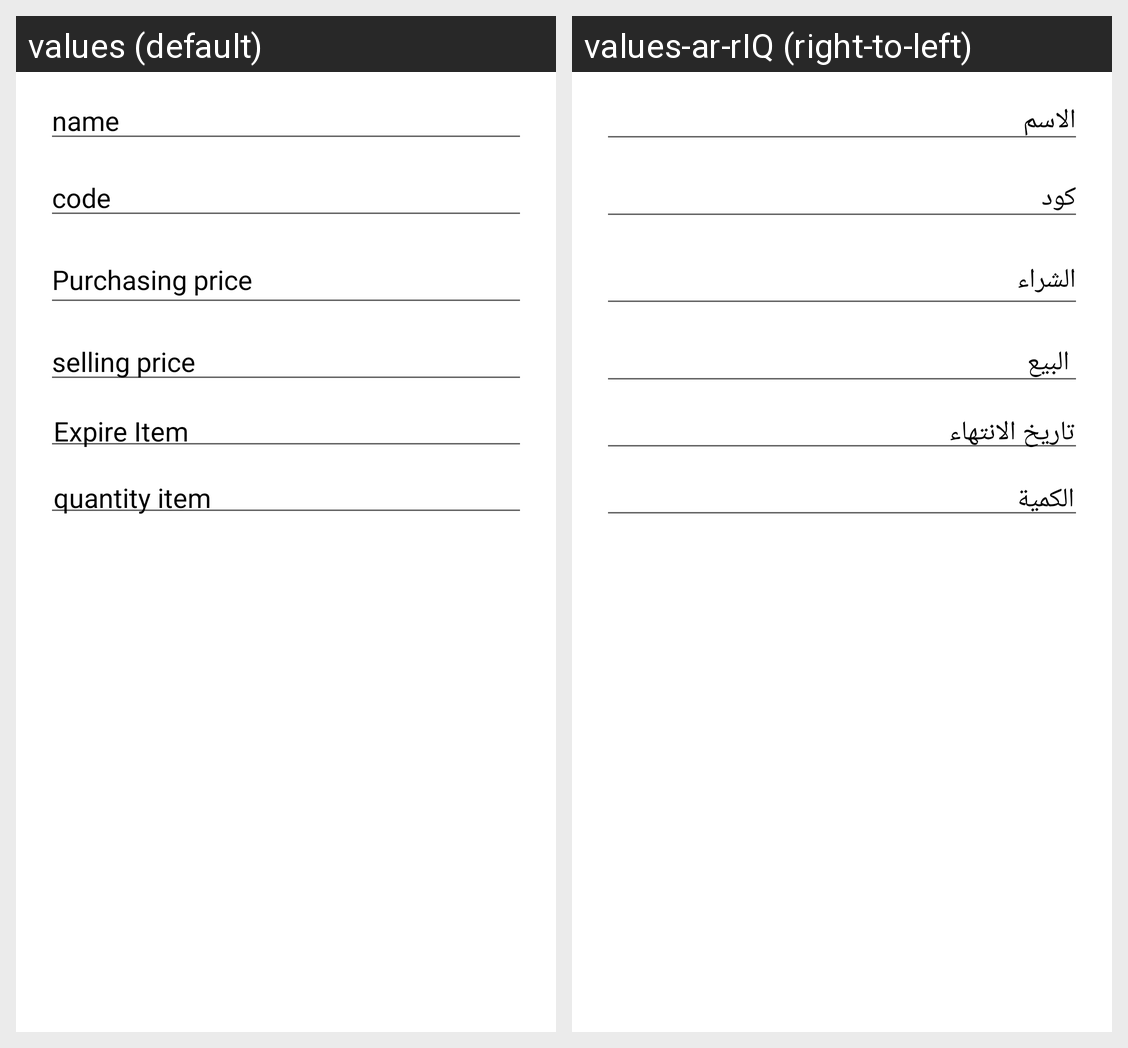

Strings drawn on this Android screen and how each of the app's shown locales translates them:
Android screen res/layout/activity_add.xml rendered under 2 locales, left to right: values (default), values-ar-rIQ (right-to-left). Device: Nexus 5 (rendered at 1080×1920; each locale shown at half size, 540×960, under a caption strip naming it); theme Theme.MyApp.
Strings drawn on this screen, with the default value and each locale's value (text and hints the layout hard-codes, and strings that could not be matched under every locale, appear in the picture but are not listed):

name
  values: name
  values-ar-rIQ: الاسم

code
  values: code
  values-ar-rIQ: كود

purchasing_price
  values: Purchasing price
  values-ar-rIQ: الشراء

selling_price
  values: selling price
  values-ar-rIQ:  البيع

expire_item
  values: Expire Item
  values-ar-rIQ: تاريخ الانتهاء 

quantity_item
  values: quantity item
  values-ar-rIQ: الكمية
